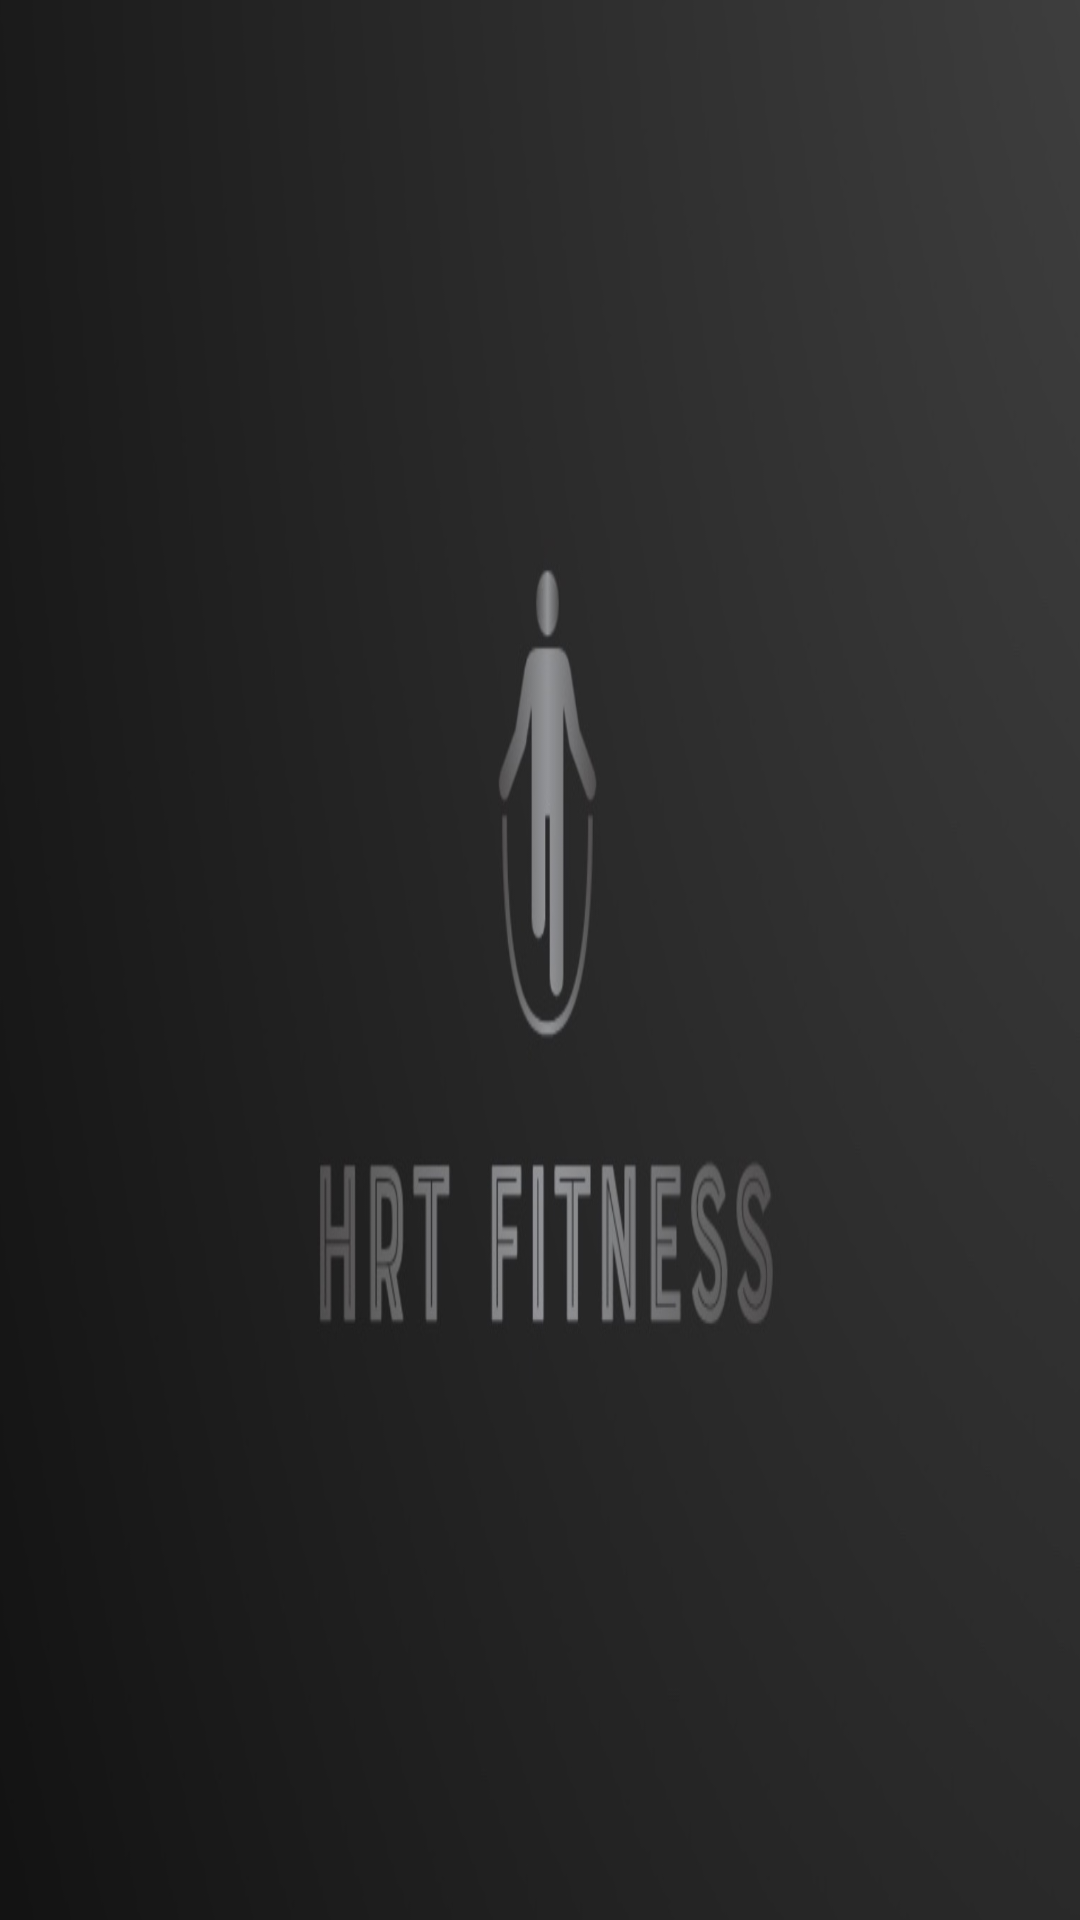

Produce the Android XML layout that renders to this screen, including the resource entries it uses.
<!-- AndroidManifest.xml: application theme Theme.HRTFitnessApp -->
<!-- res/layout/activity_login.xml -->
<?xml version="1.0" encoding="utf-8"?>
<androidx.constraintlayout.widget.ConstraintLayout xmlns:android="http://schemas.android.com/apk/res/android"
    xmlns:app="http://schemas.android.com/apk/res-auto"
    xmlns:tools="http://schemas.android.com/tools"
    android:layout_width="match_parent"
    android:layout_height="match_parent"
    android:background="@drawable/hrtfitness"
    tools:context=".LoginActivity">

    <TextView
        android:layout_width="209dp"
        android:layout_height="59dp"
        android:layout_marginStart="101dp"
        android:layout_marginLeft="101dp"
        android:layout_marginTop="50dp"
        android:layout_marginEnd="101dp"
        android:layout_marginRight="101dp"
        android:layout_marginBottom="622dp"
        android:fontFamily="@font/inconsolata"
        android:text="@string/login_header"
        android:textAppearance="@style/TextAppearance.AppCompat.Body1"
        android:textColor="#FFFFFF"
        android:textSize="20sp"
        android:textStyle="bold"
        app:layout_constraintBottom_toBottomOf="parent"
        app:layout_constraintEnd_toEndOf="parent"
        app:layout_constraintHorizontal_bias="1.0"
        app:layout_constraintStart_toStartOf="parent"
        app:layout_constraintTop_toTopOf="parent"
        app:layout_constraintVertical_bias="0.0" />

    <CheckBox
        android:id="@+id/checkbox"
        android:layout_width="150dp"
        android:layout_height="31dp"
        android:layout_marginStart="128dp"
        android:layout_marginLeft="128dp"
        android:layout_marginTop="341dp"
        android:layout_marginEnd="133dp"
        android:layout_marginRight="133dp"
        android:layout_marginBottom="359dp"
        android:text="Remember Me"
        android:textColor="#FFFFFF"
        android:textColorHighlight="#FAF9F9"
        android:textColorHint="#FFFFFF"
        android:textColorLink="#FFFFFF"
        android:textSize="15sp"
        android:textStyle="bold"
        app:layout_constraintBottom_toBottomOf="parent"
        app:layout_constraintEnd_toEndOf="parent"
        app:layout_constraintHorizontal_bias="1.0"
        app:layout_constraintStart_toStartOf="parent"
        app:layout_constraintTop_toTopOf="parent"
        app:layout_constraintVertical_bias="0.0" />

    <EditText
        android:id="@+id/editTextTextEmailAddress"
        android:layout_width="wrap_content"
        android:layout_height="wrap_content"
        android:layout_marginStart="101dp"
        android:layout_marginLeft="101dp"
        android:layout_marginTop="166dp"
        android:layout_marginEnd="100dp"
        android:layout_marginRight="100dp"
        android:layout_marginBottom="520dp"
        android:ems="10"
        android:hint="Email Address"
        android:inputType="textEmailAddress"
        android:textColor="#FFFFFF"
        android:textColorHint="#FFFFFF"
        app:layout_constraintBottom_toBottomOf="parent"
        app:layout_constraintEnd_toEndOf="parent"
        app:layout_constraintHorizontal_bias="1.0"
        app:layout_constraintStart_toStartOf="parent"
        app:layout_constraintTop_toTopOf="parent"
        app:layout_constraintVertical_bias="0.0" />

    <EditText
        android:id="@+id/editTextTextPassword"
        android:layout_width="wrap_content"
        android:layout_height="wrap_content"
        android:layout_marginStart="101dp"
        android:layout_marginLeft="101dp"
        android:layout_marginTop="259dp"
        android:layout_marginEnd="101dp"
        android:layout_marginRight="101dp"
        android:layout_marginBottom="427dp"
        android:ems="10"
        android:hint="Password"
        android:inputType="textPassword"
        android:textColor="#FFFFFF"
        android:textColorHint="#FFFFFF"
        app:layout_constraintBottom_toBottomOf="parent"
        app:layout_constraintEnd_toEndOf="parent"
        app:layout_constraintHorizontal_bias="1.0"
        app:layout_constraintStart_toStartOf="parent"
        app:layout_constraintTop_toTopOf="parent"
        app:layout_constraintVertical_bias="0.0" />

    <Button
        android:id="@+id/logInButton"
        android:layout_width="121dp"
        android:layout_height="44dp"
        android:layout_marginStart="161dp"
        android:layout_marginLeft="161dp"
        android:layout_marginTop="420dp"
        android:layout_marginEnd="162dp"
        android:layout_marginRight="162dp"
        android:layout_marginBottom="263dp"
        android:text="Login"
        android:textColor="#FFFFFFFF"
        app:backgroundTint="#878787"
        app:layout_constraintBottom_toBottomOf="parent"
        app:layout_constraintEnd_toEndOf="parent"
        app:layout_constraintHorizontal_bias="0.431"
        app:layout_constraintStart_toStartOf="parent"
        app:layout_constraintTop_toTopOf="parent"
        app:layout_constraintVertical_bias="0.0" />

    <Button
        android:id="@+id/btnSignUp"
        android:layout_width="124dp"
        android:layout_height="44dp"
        android:layout_marginStart="159dp"
        android:layout_marginLeft="159dp"
        android:layout_marginTop="532dp"
        android:layout_marginEnd="159dp"
        android:layout_marginRight="159dp"
        android:layout_marginBottom="189dp"
        android:text="Sign up"
        app:backgroundTint="#878787"
        app:layout_constraintBottom_toBottomOf="parent"
        app:layout_constraintEnd_toEndOf="parent"
        app:layout_constraintHorizontal_bias="0.444"
        app:layout_constraintStart_toStartOf="parent"
        app:layout_constraintTop_toTopOf="parent"
        app:layout_constraintVertical_bias="0.964" />

    <Button
        android:id="@+id/ResetPassword"
        android:layout_width="159dp"
        android:layout_height="60dp"
        android:layout_marginStart="152dp"
        android:layout_marginLeft="152dp"
        android:layout_marginTop="567dp"
        android:layout_marginEnd="147dp"
        android:layout_marginRight="147dp"
        android:layout_marginBottom="116dp"
        android:text="Reset Password"
        app:backgroundTint="#878787"
        app:layout_constraintBottom_toBottomOf="parent"
        app:layout_constraintEnd_toEndOf="parent"
        app:layout_constraintHorizontal_bias="0.607"
        app:layout_constraintStart_toStartOf="parent"
        app:layout_constraintTop_toTopOf="parent"
        app:layout_constraintVertical_bias="1.0" />


</androidx.constraintlayout.widget.ConstraintLayout>
<!-- resources referenced by this layout -->
<resources>
  <!-- drawable hrtfitness: jpeg bitmap (drawable, 62270 bytes) -->
  <style name="Theme.HRTFitnessApp" parent="Theme.MaterialComponents.DayNight.DarkActionBar">
          
          <item name="colorPrimary">@color/purple_500</item>
          <item name="colorPrimaryVariant">@color/purple_700</item>
          <item name="colorOnPrimary">@color/white</item>
          
          <item name="colorSecondary">@color/teal_200</item>
          <item name="colorSecondaryVariant">@color/teal_700</item>
          <item name="colorOnSecondary">@color/black</item>
          
          <item name="android:statusBarColor" tools:targetApi="l">?attr/colorPrimaryVariant</item>
          
      </style>
  <!-- not gathered from this repository: default colours our renderer supplied (Android Studio template values) -->
  <color name="purple_500">#FF6200EE</color>
  <color name="purple_700">#FF3700B3</color>
  <color name="teal_200">#FF03DAC5</color>
  <color name="teal_700">#FF018786</color>
  <color name="black">#FF000000</color>
  <color name="white">#FFFFFFFF</color>
</resources>
